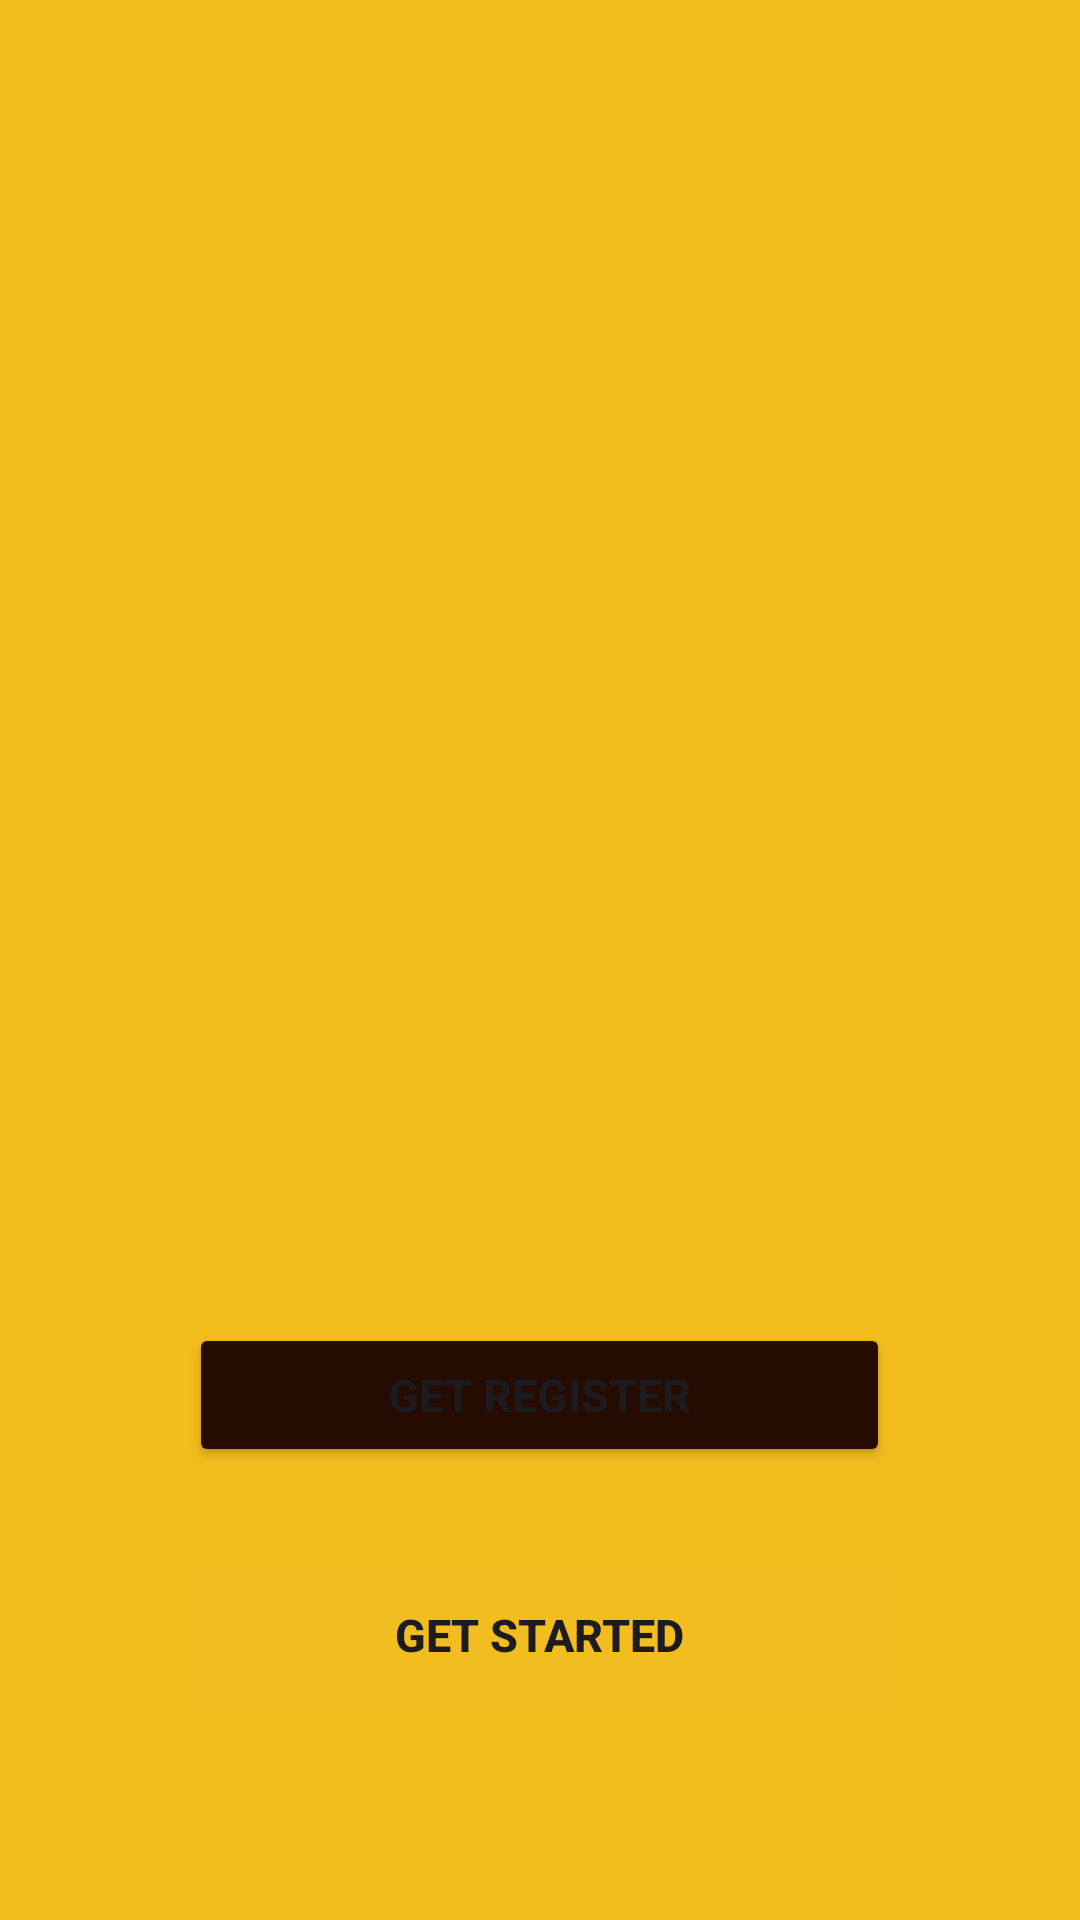

The Android layout XML behind this screen, and the referenced resources:
<!-- AndroidManifest.xml: application theme Theme.Streamingstore -->
<!-- res/layout/activity_main.xml -->
<?xml version="1.0" encoding="utf-8"?>
<androidx.constraintlayout.widget.ConstraintLayout xmlns:android="http://schemas.android.com/apk/res/android"
    xmlns:app="http://schemas.android.com/apk/res-auto"
    xmlns:tools="http://schemas.android.com/tools"
    android:id="@+id/main"
    android:layout_width="match_parent"
    android:layout_height="match_parent"
    tools:context=".MainActivity"
    android:background="@color/primary"
    >


    <LinearLayout
        android:layout_width="match_parent"
        android:layout_height="match_parent"
        android:orientation="vertical"
        android:gravity="center_vertical"
        >

        <ImageView
            android:id="@+id/imageView"
            android:layout_width="40mm"
            android:layout_height="250dp"
            android:layout_gravity="center"
            android:layout_marginBottom="100dp"
            app:srcCompat="@drawable/bilibili" />

        <Button
            android:id="@+id/button"
            android:layout_width="40mm"
            android:layout_height="wrap_content"
            android:layout_gravity="center"
            android:layout_marginTop="20dp"
            android:layout_marginBottom="32dp"
            android:backgroundTint="@color/four"
            android:onClick="sigUp"
            android:text="Get register"

            android:textSize="15sp"
            android:textStyle="bold
" />

        <Button
            android:id="@+id/button3"
            android:layout_width="40mm"
            android:layout_height="wrap_content"
            android:layout_gravity="center_horizontal"
            android:background="#01FFFFFF"
            android:onClick="logIn"
            android:text="Get started"
            android:textSize="15sp"
            android:textStyle="bold" />
    </LinearLayout>
</androidx.constraintlayout.widget.ConstraintLayout>
<!-- resources referenced by this layout -->
<resources>
  <color name="four">#260B01</color>
  <color name="primary">#F2BD1D</color>
  <style name="Theme.Streamingstore" parent="Base.Theme.Streamingstore" />
  <style name="Base.Theme.Streamingstore" parent="Theme.Material3.DayNight.NoActionBar">
          
          
      </style>
</resources>
